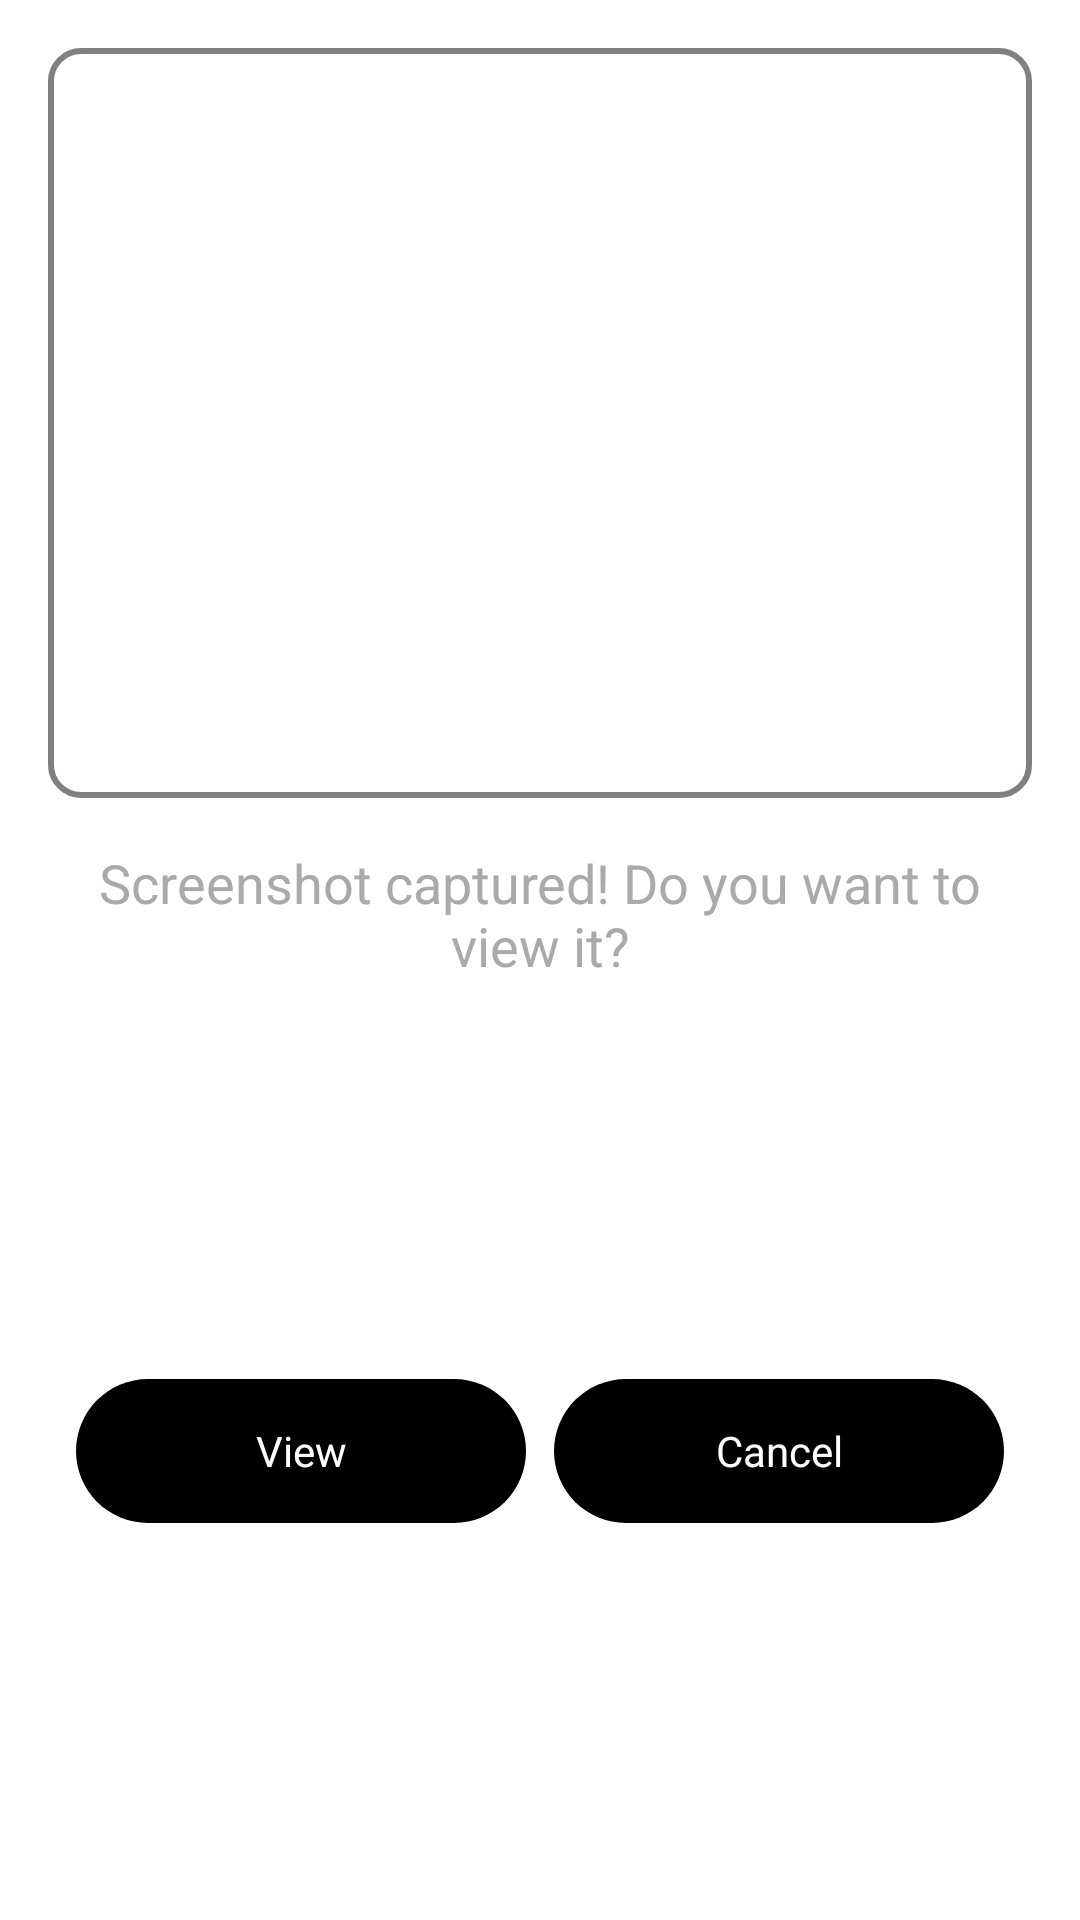

Write the Android layout XML for this screen, with the resource values it uses.
<!-- AndroidManifest.xml: application theme Theme.QuickQuery -->
<!-- res/layout/dialog_view_screenshot.xml -->
<?xml version="1.0" encoding="utf-8"?>
<layout xmlns:android="http://schemas.android.com/apk/res/android"
    xmlns:app="http://schemas.android.com/apk/res-auto"
    xmlns:tools="http://schemas.android.com/tools">
<androidx.constraintlayout.widget.ConstraintLayout
    android:layout_width="match_parent"
    android:layout_height="wrap_content"
    android:layout_margin="24dp"
    android:background="@color/white">

    <ImageView
        android:id="@+id/image_preview"
        android:layout_width="0dp"
        android:layout_height="250dp"
        android:layout_margin="16dp"
        android:scaleType="fitCenter"
        android:padding="10dp"
        android:background="@drawable/curved_border_bg"
        app:layout_constraintTop_toTopOf="parent"
        app:layout_constraintLeft_toLeftOf="parent"
        app:layout_constraintRight_toRightOf="parent"/>

    <TextView
        android:id="@+id/text_description"
        android:layout_width="0dp"
        android:layout_height="wrap_content"
        android:layout_marginLeft="16dp"
        android:layout_marginTop="16dp"
        android:layout_marginRight="16dp"
        android:gravity="center"
        android:textColor="@android:color/darker_gray"
        android:textSize="18sp"
        android:text="Screenshot captured! Do you want to view it?"
        app:layout_constraintLeft_toLeftOf="parent"
        app:layout_constraintRight_toRightOf="parent"
        app:layout_constraintTop_toBottomOf="@id/image_preview" />

    <TextView
        android:id="@+id/button_view"
        android:layout_width="150dp"
        android:layout_height="48dp"
        android:layout_marginLeft="16dp"
        android:layout_marginTop="16dp"
        android:layout_marginBottom="16dp"
        android:background="@drawable/button_round_black"
        android:gravity="center"
        android:text="View"
        android:textColor="@android:color/white"
        app:layout_constraintBottom_toBottomOf="parent"
        app:layout_constraintLeft_toLeftOf="parent"
        app:layout_constraintRight_toLeftOf="@id/button_cancel"
        app:layout_constraintTop_toBottomOf="@id/text_description"
        app:layout_constraintWidth_percent="0.5" />

    <TextView
        android:id="@+id/button_cancel"
        android:layout_width="150dp"
        android:layout_height="48dp"
        android:layout_marginTop="16dp"
        android:layout_marginRight="16dp"
        android:layout_marginBottom="16dp"
        android:background="@drawable/button_round_black"
        android:gravity="center"
        android:text="Cancel"
        android:textColor="@android:color/white"
        app:layout_constraintBottom_toBottomOf="parent"
        app:layout_constraintLeft_toRightOf="@id/button_view"
        app:layout_constraintRight_toRightOf="parent"
        app:layout_constraintTop_toBottomOf="@id/text_description"
        app:layout_constraintWidth_percent="0.5" />

</androidx.constraintlayout.widget.ConstraintLayout>

</layout>
<!-- resources referenced by this layout -->
<resources>
  <color name="white">#FFFFFFFF</color>
  <!-- drawable button_round_black (drawable) -->
  <?xml version="1.0" encoding="utf-8"?>
  <shape xmlns:android="http://schemas.android.com/apk/res/android">
      <solid android:color="#000000" /> 
      <corners android:radius="30dp" />  
  </shape>
  <!-- drawable curved_border_bg (drawable) -->
  <?xml version="1.0" encoding="utf-8"?>
  <shape xmlns:android="http://schemas.android.com/apk/res/android"
      android:shape="rectangle">
      <solid android:color="#FFFFFF"/> 
      <stroke android:width="2dp" android:color="#808080"/> 
      <corners android:radius="10dp"/> 
  </shape>
  <style name="Theme.QuickQuery" parent="Base.Theme.QuickQuery">
          
      </style>
  <style name="Base.Theme.QuickQuery" parent="Theme.MaterialComponents.DayNight.NoActionBar">
          
          <item name="colorPrimary">@color/colorPrimary</item>
          <item name="colorPrimaryVariant">@color/colorPrimaryDark</item>
          <item name="colorOnPrimary">@color/onPrimary</item>
          
          <item name="android:statusBarColor">@android:color/transparent</item>
          <item name="android:windowTranslucentStatus">true</item>
      </style>
  <color name="colorPrimary">#2196F3</color>
  <color name="colorPrimaryDark">#1976D2</color>
  <color name="onPrimary">#FFFFFF</color>
</resources>
